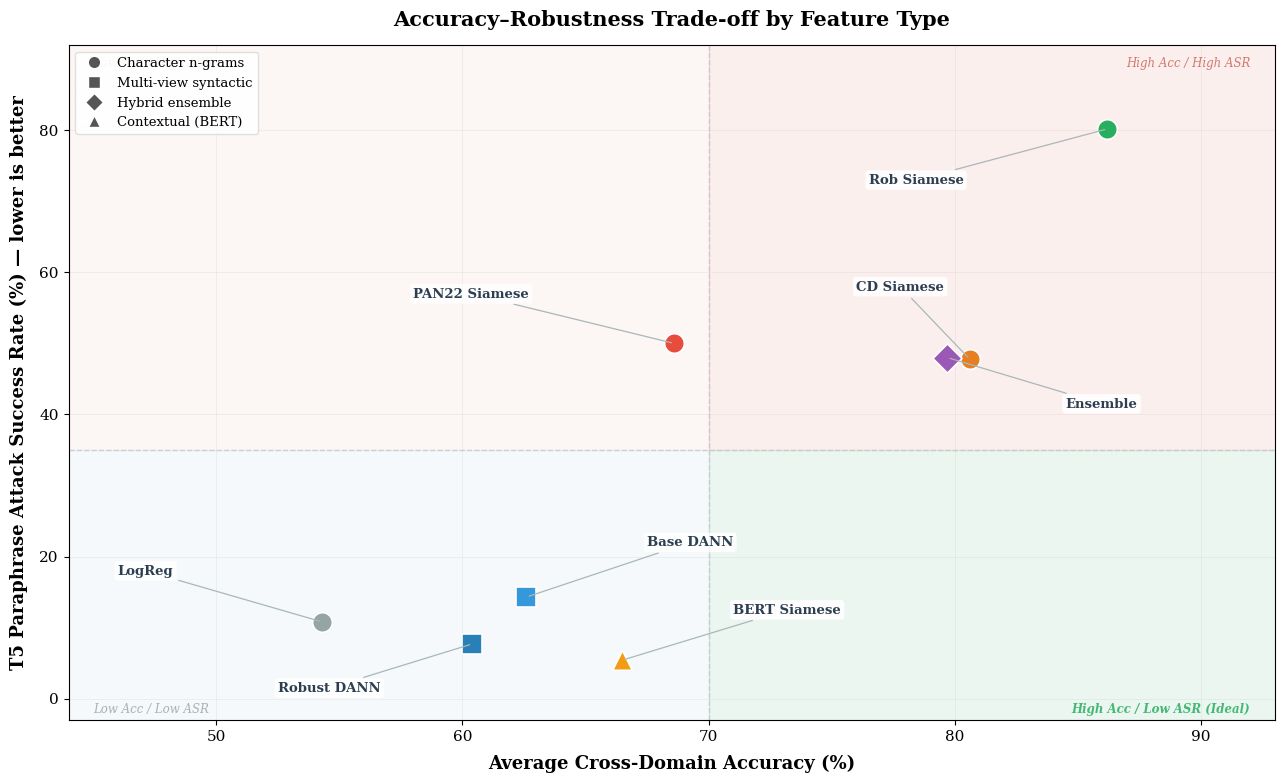

Recreate this plot in Python. (Note: this script raises an exception after producing the figure.)
"""
Clean Publication Figures — Final Version
Saves: fig1_tradeoff_new.png, fig2_accuracy_bars_new.png,
       fig3_asr_comparison_new.png, fig4_ablation_new.png
"""
import matplotlib
matplotlib.use('Agg')
import matplotlib.pyplot as plt
import matplotlib.patches as mpatches
from matplotlib.colors import LinearSegmentedColormap
import numpy as np

OUT = "figures"

# ── Data (updated values) ────────────────────────────────────────────────
MODEL_ACC = {
    "LogReg":        {"PAN22": 62.8, "Blog": 50.0, "Enron": 50.0, "avg": 54.3},
    "Base DANN":     {"PAN22": 53.2, "Blog": 55.8, "Enron": 78.8, "avg": 62.6},
    "Robust DANN":   {"PAN22": 54.4, "Blog": 52.8, "Enron": 74.0, "avg": 60.4},
    "PAN22 Siamese": {"PAN22": 97.0, "Blog": 52.1, "Enron": 56.8, "avg": 68.6},
    "CD Siamese":    {"PAN22": 98.2, "Blog": 66.5, "Enron": 77.2, "avg": 80.6},
    "Rob Siamese":   {"PAN22": 99.4, "Blog": 71.9, "Enron": 87.2, "avg": 86.2},
    "Ensemble":      {"PAN22": 98.0, "Blog": 64.4, "Enron": 76.8, "avg": 79.7},
    "BERT Siamese":  {"PAN22": 52.8, "Blog": 65.6, "Enron": 81.1, "avg": 66.48},
}

ASR = {
    "Rob Siamese":   80.2,
    "CD Siamese":    47.8,
    "PAN22 Siamese": 50.0,
    "Ensemble":      48.0,
    "Base DANN":     14.3,
    "Robust DANN":    7.7,
    "LogReg":        10.8,
    "BERT Siamese":   5.4,
}

MULTI_ASR = {
    #                       syn    bt     t5
    "Robust DANN":   (0.8,  13.8,   7.7),
    "Base DANN":     (0.7,  11.3,  14.3),
    "LogReg":        (None, None,  10.8),
    "BERT Siamese":  (6.8,  10.3,   5.4),
    "CD Siamese":    (0.0,   4.0,  47.8),
    "Ensemble":      (0.0,  None,  48.0),
    "PAN22 Siamese": (0.0,  12.0,  50.0),
    "Rob Siamese":   (0.5,  19.0,  80.2),
}

COLORS = {
    "LogReg":        "#95a5a6",
    "Base DANN":     "#3498db",
    "Robust DANN":   "#2980b9",
    "PAN22 Siamese": "#e74c3c",
    "CD Siamese":    "#e67e22",
    "Rob Siamese":   "#27ae60",
    "Ensemble":      "#9b59b6",
    "BERT Siamese":  "#f39c12",
}

plt.rcParams.update({
    "font.family":     "serif",
    "font.size":       12,
    "axes.labelsize":  13,
    "axes.titlesize":  15,
    "xtick.labelsize": 11,
    "ytick.labelsize": 11,
    "legend.fontsize": 10,
    "figure.dpi":      300,
    "savefig.dpi":     300,
    "savefig.bbox":    "tight",
})


# ══════════════════════════════════════════════════════════════════════════
# FIG 1 — Prettier Accuracy–Robustness Trade-off
# ══════════════════════════════════════════════════════════════════════════
def fig1_tradeoff_new():
    fig, ax = plt.subplots(figsize=(13, 8))

    # Quadrant shading (dividers: acc=70, asr=35)
    ax.fill_between([44, 70], [35, 35], [92, 92], color="#e74c3c", alpha=0.04)   # top-left
    ax.fill_between([70, 93], [35, 35], [92, 92], color="#e74c3c", alpha=0.08)   # top-right (vulnerable)
    ax.fill_between([44, 70], [-3, -3], [35, 35], color="#3498db", alpha=0.04)   # bottom-left
    ax.fill_between([70, 93], [-3, -3], [35, 35], color="#27ae60", alpha=0.08)   # bottom-right (ideal)

    ax.axhline(y=35, color="#bdc3c7", linestyle="--", linewidth=1, alpha=0.7)
    ax.axvline(x=70, color="#bdc3c7", linestyle="--", linewidth=1, alpha=0.7)

    # Quadrant labels — placed at corners, away from data points
    ax.text(45,  89, "Low Acc / High ASR",    ha="left",   fontsize=8.5, color="#c0392b", fontstyle="italic", alpha=0.65)
    ax.text(92,  89, "High Acc / High ASR",   ha="right",  fontsize=8.5, color="#c0392b", fontstyle="italic", alpha=0.65)
    ax.text(45,  -2, "Low Acc / Low ASR",     ha="left",   fontsize=8.5, color="#7f8c8d", fontstyle="italic", alpha=0.65)
    ax.text(92,  -2, "High Acc / Low ASR (Ideal)", ha="right", fontsize=8.5, color="#27ae60", fontweight="bold", fontstyle="italic", alpha=0.85)

    models = ["LogReg", "Base DANN", "Robust DANN", "PAN22 Siamese",
              "CD Siamese", "Rob Siamese", "Ensemble", "BERT Siamese"]

    feature_types = {
        "LogReg": "char", "PAN22 Siamese": "char",
        "CD Siamese": "char", "Rob Siamese": "char",
        "Base DANN": "multi", "Robust DANN": "multi",
        "Ensemble": "hybrid", "BERT Siamese": "contextual",
    }
    markers = {"char": "o", "multi": "s", "hybrid": "D", "contextual": "^"}
    sizes   = {"char": 200, "multi": 200, "hybrid": 220, "contextual": 200}

    accs = [MODEL_ACC[m]["avg"] for m in models]
    asrs = [ASR[m]              for m in models]

    for i, m in enumerate(models):
        ft = feature_types[m]
        ax.scatter(accs[i], asrs[i], c=COLORS[m],
                   marker=markers[ft], s=sizes[ft],
                   edgecolors="white", linewidths=1.2, zorder=5)

    # ── Label positions (data coords) — carefully spaced, no overlap ──
    label_xy = {
        "LogReg":        (46.0, 17.5),   # left of point
        "Robust DANN":   (52.5,  1.0),   # below-left
        "BERT Siamese":  (71.0, 12.0),   # right
        "Base DANN":     (67.5, 21.5),   # upper-right
        "PAN22 Siamese": (58.0, 56.5),   # upper-left
        "CD Siamese":    (76.0, 57.5),   # upper (CD & Ensemble separated by y)
        "Ensemble":      (84.5, 41.0),   # lower-right of CD
        "Rob Siamese":   (76.5, 72.5),   # left of point, below quadrant text
    }

    for m in models:
        xi, yi = MODEL_ACC[m]["avg"], ASR[m]
        xt, yt = label_xy[m]
        ax.annotate(
            m,
            xy=(xi, yi), xytext=(xt, yt),
            fontsize=9.5, fontweight="bold", color="#2c3e50",
            bbox=dict(boxstyle="round,pad=0.25", fc="white", ec="none", alpha=0.85),
            arrowprops=dict(arrowstyle="-", color="#aab7b8", lw=0.9),
            zorder=6,
        )

    # Legend
    legend_elements = [
        plt.Line2D([0],[0], marker="o", color="w", markerfacecolor="#555", markersize=9, label="Character n-grams"),
        plt.Line2D([0],[0], marker="s", color="w", markerfacecolor="#555", markersize=9, label="Multi-view syntactic"),
        plt.Line2D([0],[0], marker="D", color="w", markerfacecolor="#555", markersize=9, label="Hybrid ensemble"),
        plt.Line2D([0],[0], marker="^", color="w", markerfacecolor="#555", markersize=9, label="Contextual (BERT)"),
    ]
    ax.legend(handles=legend_elements, loc="upper left", framealpha=0.92,
              edgecolor="#ddd", fontsize=9.5)

    ax.set_xlabel("Average Cross-Domain Accuracy (%)", fontweight="bold", labelpad=8)
    ax.set_ylabel("T5 Paraphrase Attack Success Rate (%) — lower is better", fontweight="bold", labelpad=8)
    ax.set_title("Accuracy–Robustness Trade-off by Feature Type", fontweight="bold", pad=14)
    ax.set_xlim(44, 93)
    ax.set_ylim(-3, 92)
    ax.grid(True, alpha=0.15, linewidth=0.7)
    ax.set_facecolor("#fdfdfd")
    fig.patch.set_facecolor("white")

    plt.tight_layout()
    plt.savefig(f"{OUT}/fig1_tradeoff_new.png")
    plt.close()
    print("  fig1_tradeoff_new.png")


# ══════════════════════════════════════════════════════════════════════════
# FIG 2 — Cross-Domain Accuracy Grouped Bar Chart
# ══════════════════════════════════════════════════════════════════════════
def fig2_accuracy_bars_new():
    fig, ax = plt.subplots(figsize=(14, 6.5))

    models  = ["LogReg", "BERT Siamese", "Base DANN", "Robust DANN",
               "PAN22 Siamese", "CD Siamese", "Rob Siamese", "Ensemble"]
    domains = ["PAN22", "Blog", "Enron"]

    data = {m: [MODEL_ACC[m][d] for d in domains] for m in models}

    x       = np.arange(len(domains))
    n       = len(models)
    width   = 0.10
    offsets = np.arange(n) - (n - 1) / 2.0

    for i, m in enumerate(models):
        ax.bar(x + offsets[i] * width, data[m], width,
               label=m, color=COLORS[m], edgecolor="white", linewidth=0.5)

    # Label only bars >= 85% to avoid clutter
    for i, m in enumerate(models):
        for j, v in enumerate(data[m]):
            if v >= 85:
                ax.text(x[j] + offsets[i] * width, v + 0.8, f"{v:.0f}",
                        ha="center", va="bottom", fontsize=7, fontweight="bold",
                        color="#2c3e50")

    ax.set_xlabel("Domain", fontweight="bold", labelpad=8)
    ax.set_ylabel("Accuracy (%)", fontweight="bold", labelpad=8)
    ax.set_title("Cross-Domain Authorship Verification Accuracy", fontweight="bold", pad=14)
    ax.set_xticks(x)
    ax.set_xticklabels(domains, fontweight="bold")
    ax.set_ylim(0, 112)
    ax.axhline(y=50, color="red", linestyle=":", alpha=0.35, linewidth=1, label="Random baseline")
    ax.legend(loc="upper right", ncol=2, framealpha=0.92, edgecolor="#ddd", fontsize=8.5)
    ax.grid(axis="y", alpha=0.18, linewidth=0.7)
    ax.set_facecolor("#fdfdfd")
    fig.patch.set_facecolor("white")

    plt.tight_layout()
    plt.savefig(f"{OUT}/fig2_accuracy_bars_new.png")
    plt.close()
    print("  fig2_accuracy_bars_new.png")


# ══════════════════════════════════════════════════════════════════════════
# FIG 3 — Multi-Attack ASR Heatmap
# ══════════════════════════════════════════════════════════════════════════
def fig3_asr_comparison_new():
    fig, ax = plt.subplots(figsize=(9, 6.5))

    models_order  = ["Robust DANN", "Base DANN", "LogReg", "BERT Siamese",
                     "CD Siamese", "Ensemble", "PAN22 Siamese", "Rob Siamese"]
    attack_labels = ["Synonym\nReplacement", "Back-\nTranslation", "T5\nParaphrase"]

    # y-tick labels include feature type in italics via two-line label
    ytick_labels = [
        "Robust DANN\n(syntactic)",
        "Base DANN\n(syntactic)",
        "LogReg\n(char 3-gram)",
        "BERT Siamese\n(contextual)",
        "CD Siamese\n(char 4-gram)",
        "Ensemble\n(hybrid)",
        "PAN22 Siamese\n(char 4-gram)",
        "Rob Siamese\n(char 4-gram)",
    ]

    matrix = np.array([list(MULTI_ASR[m]) for m in models_order], dtype=float)

    cmap = LinearSegmentedColormap.from_list("robustness", ["#27ae60", "#f1c40f", "#e74c3c"])
    im = ax.imshow(matrix, cmap=cmap, aspect="auto", vmin=0, vmax=85)

    for i in range(len(models_order)):
        for j in range(len(attack_labels)):
            val = matrix[i, j]
            if np.isnan(val):
                ax.text(j, i, "—", ha="center", va="center",
                        fontsize=13, color="gray", fontstyle="italic")
            else:
                color = "white" if val > 38 else "black"
                ax.text(j, i, f"{val:.1f}%", ha="center", va="center",
                        fontsize=11, fontweight="bold", color=color)

    ax.set_xticks(np.arange(len(attack_labels)))
    ax.set_xticklabels(attack_labels, fontweight="bold", fontsize=11)
    ax.set_yticks(np.arange(len(models_order)))
    ax.set_yticklabels(ytick_labels, fontsize=9.5)
    ax.set_title("Attack Success Rate (%) by Model and Attack Type",
                 fontweight="bold", pad=14)

    cbar = plt.colorbar(im, ax=ax, fraction=0.035, pad=0.02)
    cbar.set_label("ASR (%) — lower is better", fontweight="bold", fontsize=10)

    plt.tight_layout()
    plt.savefig(f"{OUT}/fig3_asr_comparison_new.png")
    plt.close()
    print("  fig3_asr_comparison_new.png")


# ══════════════════════════════════════════════════════════════════════════
# FIG 4 — Siamese Ablation Progression
# ══════════════════════════════════════════════════════════════════════════
def fig4_ablation_new():
    fig, (ax1, ax2) = plt.subplots(1, 2, figsize=(13, 5.5))

    stages     = ["PAN22\nSiamese", "Cross-Domain\nSiamese", "Robust\nSiamese"]
    accs_pan   = [97.0, 98.2, 99.4]
    accs_blog  = [52.1, 66.5, 71.9]
    accs_enron = [56.8, 77.2, 87.2]
    asrs       = [50.0, 47.8, 80.2]
    x = np.arange(len(stages))

    # Left: accuracy progression
    ax1.plot(x, accs_pan,   "o-", color="#e74c3c", lw=2.5, ms=9, label="PAN22", zorder=4)
    ax1.plot(x, accs_blog,  "s-", color="#3498db", lw=2.5, ms=9, label="Blog",  zorder=4)
    ax1.plot(x, accs_enron, "D-", color="#27ae60", lw=2.5, ms=9, label="Enron", zorder=4)

    # Value labels — offset to avoid overlap
    pan_offsets  = [(0, 2.5), (0, 2.5), (0, 2.5)]
    blog_offsets = [(0, 2.5), (0, 2.5), (0, 2.5)]
    enr_offsets  = [(0, -6),  (0, 2.5), (0, 2.5)]   # stage 0: below to avoid blog

    for i in range(3):
        ax1.annotate(f"{accs_pan[i]}%",   (x[i], accs_pan[i]),
                     xytext=(x[i]+pan_offsets[i][0], accs_pan[i]+pan_offsets[i][1]),
                     ha="center", fontsize=8.5, color="#e74c3c", fontweight="bold")
        ax1.annotate(f"{accs_blog[i]}%",  (x[i], accs_blog[i]),
                     xytext=(x[i]+blog_offsets[i][0], accs_blog[i]+blog_offsets[i][1]),
                     ha="center", fontsize=8.5, color="#3498db", fontweight="bold")
        ax1.annotate(f"{accs_enron[i]}%", (x[i], accs_enron[i]),
                     xytext=(x[i]+enr_offsets[i][0], accs_enron[i]+enr_offsets[i][1]),
                     ha="center", fontsize=8.5, color="#27ae60", fontweight="bold")

    # Blog +14.4 pp arrow
    ax1.annotate("", xy=(1, 66.5), xytext=(0, 52.1),
                 arrowprops=dict(arrowstyle="->", color="#3498db", lw=1.4, ls="--"))
    ax1.text(0.5, 56, "+14.4 pp", ha="center", fontsize=8, color="#3498db")

    ax1.set_xticks(x)
    ax1.set_xticklabels(stages, fontweight="bold")
    ax1.set_ylabel("Accuracy (%)", fontweight="bold")
    ax1.set_title("(a) Accuracy Progression", fontweight="bold")
    ax1.set_ylim(40, 110)
    ax1.legend(loc="lower right", framealpha=0.92, edgecolor="#ddd")
    ax1.grid(alpha=0.18)
    ax1.set_facecolor("#fdfdfd")

    # Right: ASR bars
    bar_colors = ["#e74c3c", "#e67e22", "#27ae60"]
    ax2.bar(x, asrs, color=bar_colors, edgecolor="white", width=0.5, zorder=3)
    for i, v in enumerate(asrs):
        ax2.text(i, v + 2, f"{v:.0f}%", ha="center", fontweight="bold", fontsize=13, color="#2c3e50")

    ax2.annotate("Adversarial training\nparadox: +32.4 pp",
                 xy=(2, 80.2), xytext=(0.7, 87),
                 arrowprops=dict(arrowstyle="->", color="red", lw=1.5),
                 fontsize=9, color="red", fontweight="bold", ha="center")

    ax2.set_xticks(x)
    ax2.set_xticklabels(stages, fontweight="bold")
    ax2.set_ylabel("Attack Success Rate (%)", fontweight="bold")
    ax2.set_title("(b) Robustness — T5 Paraphrase ASR", fontweight="bold")
    ax2.set_ylim(0, 100)
    ax2.axhline(y=35, color="red", linestyle="--", alpha=0.35, linewidth=1)
    ax2.grid(axis="y", alpha=0.18)
    ax2.set_facecolor("#fdfdfd")

    plt.suptitle("Siamese Ablation: Single-Domain → Cross-Domain → Adversarial Training",
                 fontweight="bold", fontsize=13)
    fig.patch.set_facecolor("white")
    plt.tight_layout()
    plt.savefig(f"{OUT}/fig4_ablation_new.png")
    plt.close()
    print("  fig4_ablation_new.png")


if __name__ == "__main__":
    print("Generating clean publication figures...\n")
    fig1_tradeoff_new()
    fig2_accuracy_bars_new()
    fig3_asr_comparison_new()
    fig4_ablation_new()
    print(f"\nDone. Saved to {OUT}/")
